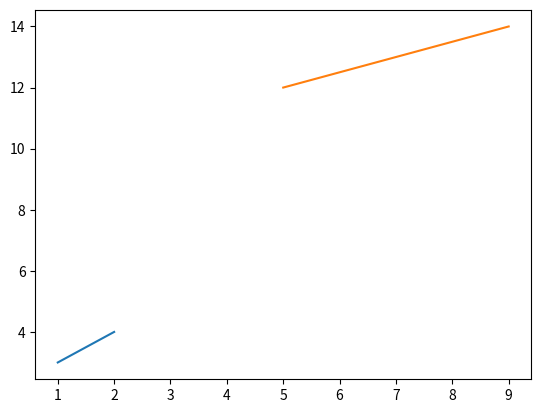

Source code (Python):
import matplotlib.pyplot as plt
import numpy as n


plt.plot((1,2), (3,4))  # Plot some data on the axes.
plt.plot((5,9), (12,14))
plt.show()
